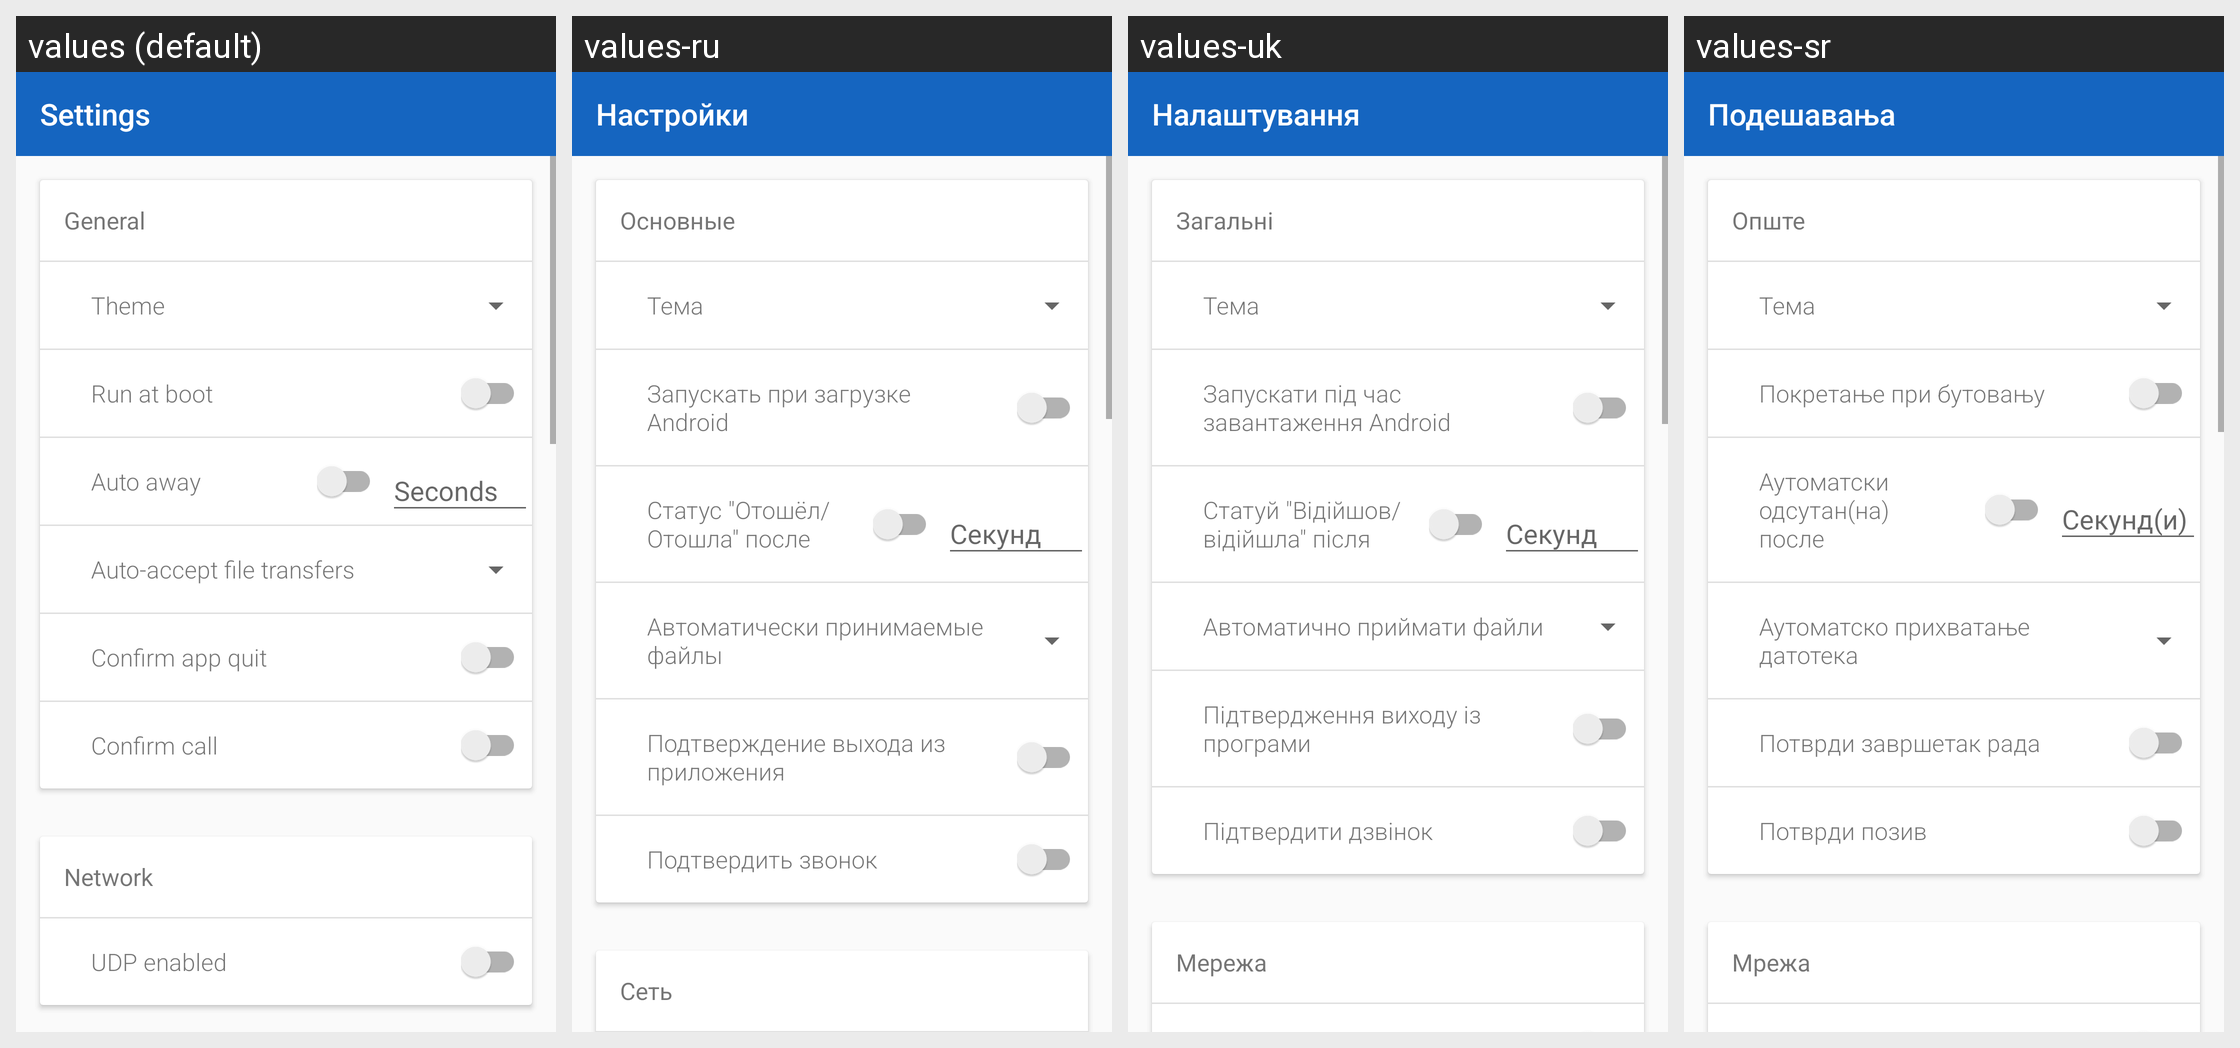

Here is an Android app screen in its default locale and in the app's own translations. Write out the translated-string differences for the strings that appear on this screen.
Android screen res/layout/fragment_settings.xml rendered under 4 locales, left to right: values (default), values-ru, values-uk, values-sr. Device: Nexus 5 (rendered at 1080×1920; each locale shown at half size, 540×960, under a caption strip naming it); theme AppTheme.
Other locales in the repository, not shown: values-ar, values-bg, values-bs, values-cs, values-de, values-el, values-es, values-et, values-eu, values-fa, values-fi, values-fr, values-hi, values-hr, values-hu, values-hy, values-in, values-is, values-it, values-iw, values-kmr, values-ko, values-lt, values-nb-rNO, values-nl, values-ny, values-pl, values-pt, values-pt-rBR, values-ro, values-sk, values-sv, values-tr, values-ur, values-uz, values-zh-rCN, values-zh-rTW.
Strings drawn on this screen, with the default value and each locale's value (text and hints the layout hard-codes, and strings that could not be matched under every locale, appear in the picture but are not listed):

settings
  values: Settings
  values-ru: Настройки
  values-uk: Налаштування
  values-sr: Подешавања

pref_heading_general
  values: General
  values-ru: Основные
  values-uk: Загальні
  values-sr: Опште

pref_heading_theme
  values: Theme
  values-ru: Тема
  values-uk: Тема
  values-sr: Тема

pref_run_at_startup
  values: Run at boot
  values-ru: Запускать при загрузке Android
  values-uk: Запускати під час завантаження Android
  values-sr: Покретање при бутовању

pref_auto_away
  values: Auto away
  values-ru: Статус "Отошёл/Отошла" после
  values-uk: Статуй "Відійшов/відійшла" після
  values-sr: Аутоматски одсутан(на) после

seconds
  values: Seconds
  values-ru: Секунд
  values-uk: Секунд
  values-sr: Секунд(и)

pref_heading_ft_auto_accept
  values: Auto-accept file transfers
  values-ru: Автоматически принимаемые файлы
  values-uk: Автоматично приймати файли
  values-sr: Аутоматско прихватање датотека

pref_confirm_quitting
  values: Confirm app quit
  values-ru: Подтверждение выхода из приложения
  values-uk: Підтвердження виходу із програми
  values-sr: Потврди завршетак рада

pref_confirm_calling
  values: Confirm call
  values-ru: Подтвердить звонок
  values-uk: Підтвердити дзвінок
  values-sr: Потврди позив

pref_heading_network
  values: Network
  values-ru: Сеть
  values-uk: Мережа
  values-sr: Мрежа
